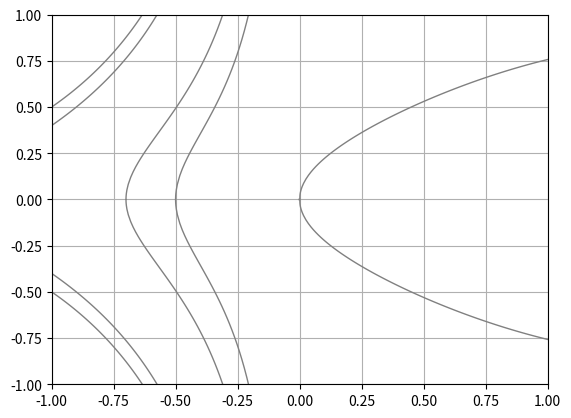

Write Python code to recreate this figure.
import sympy as sy
from scipy.integrate import solve_ivp
import matplotlib.pyplot as plt

x, theta = sy.symbols('x theta', real=True)
dx, dtheta = sy.symbols('dx dtheta', real=True)
M = sy.Matrix([
  [2, sy.cos(theta)],
  [sy.cos(theta), 1]
])
C = sy.Matrix([
  [0, -sy.sin(theta) * dtheta],
  [0, 0]
])
G = sy.Matrix([
  [0],
  [-sy.sin(theta)]
])
B = sy.Matrix([
  [1],
  [0]
])
B_perp = sy.Matrix([
  [0, 1]
])

V = M.adjugate() @ B
V = V.normalized()
N = B_perp.T

q0 = sy.Matrix([
  [0],
  [0]
])

V0 = V.subs({
  x: q0[0],
  theta: q0[1]
})
N0 = N.subs({
  x: q0[0],
  theta: q0[1]
})

eta = sy.symbols('eta', real=True)
Q = q0 + 1 * V0 * eta - 1 * N0 * eta**2 / 2
dQ = Q.diff(eta)
ddQ = dQ.diff(eta)

print('Q(0)', Q.subs(eta, 0).evalf())
print('Q(1)', Q.subs(eta, 1).evalf())
print('Q(-1)', Q.subs(eta, -1).evalf())
print('Q(-0.156)', Q.subs(eta, -0.156).evalf())

subs_vhc = {
  x: Q[0],
  theta: Q[1],
  dx: dQ[0],
  dtheta: dQ[1],
}

alpha = (B_perp @ M).subs(subs_vhc) @ dQ
alpha = alpha[0,0].simplify()
dalpha = alpha.diff(eta)

beta = (B_perp @ C).subs(subs_vhc) @ dQ + (B_perp @ M).subs(subs_vhc) @ ddQ
beta = beta[0,0].simplify()

gamma = (B_perp @ G).subs(subs_vhc)
gamma = gamma[0,0].simplify()
dgamma = gamma.diff(eta)

print('alpha:', alpha.subs(eta, 0))
print('beta:', beta.subs(eta, 0))
print('gamma:', gamma.subs(eta, 0))
print('dalpha:', dalpha.subs(eta, 0))
print('dgamma:', dgamma.subs(eta, 0))

alpha_fun = sy.lambdify(eta, alpha)
beta_fun = sy.lambdify(eta, beta)
gamma_fun = sy.lambdify(eta, gamma)

def rhs(x, st):
  dx, = st
  ddx = (-beta_fun(x) * dx**2 - gamma_fun(x)) / (alpha_fun(x) * dx)
  return [ddx]

def stop_cond(x, st):
  dx, = st
  if dx <= 0:
    return -1
  return 1

stop_cond.terminal = True

sol = solve_ivp(rhs, [1e-3, 1], [1e-3], max_step=1e-2, events=stop_cond)
eta = sol.t
deta = sol.y[0]
plt.plot(eta, deta, color='grey', lw=1)
plt.plot(eta, -deta, color='grey', lw=1)

sol = solve_ivp(rhs, [-1, -1e-2], [0.4], max_step=1e-2, events=stop_cond)
eta = sol.t
deta = sol.y[0]
plt.plot(eta, deta, color='grey', lw=1)
plt.plot(eta, -deta, color='grey', lw=1)

sol = solve_ivp(rhs, [-1e-3, -1], [1e-3], max_step=1e-2, events=stop_cond)
eta = sol.t
deta = sol.y[0]
plt.plot(eta, deta, color='grey', lw=1)
plt.plot(eta, -deta, color='grey', lw=1)

sol = solve_ivp(rhs, [-1, -1e-2], [0.5], max_step=1e-2, events=stop_cond)
eta = sol.t
deta = sol.y[0]
plt.plot(eta, deta, color='grey', lw=1)
plt.plot(eta, -deta, color='grey', lw=1)

sol = solve_ivp(rhs, [-0.5, -1e-2], [1e-3], max_step=1e-2, events=stop_cond)
eta = sol.t
deta = sol.y[0]
plt.plot(eta, deta, color='grey', lw=1)
plt.plot(eta, -deta, color='grey', lw=1)

sol = solve_ivp(rhs, [-0.7, -1e-2], [1e-3], max_step=1e-2, events=stop_cond)
eta = sol.t
deta = sol.y[0]
plt.plot(eta, deta, color='grey', lw=1)
plt.plot(eta, -deta, color='grey', lw=1)

plt.xlim(-1, 1)
plt.ylim(-1, 1)
plt.grid(True)
plt.show()
